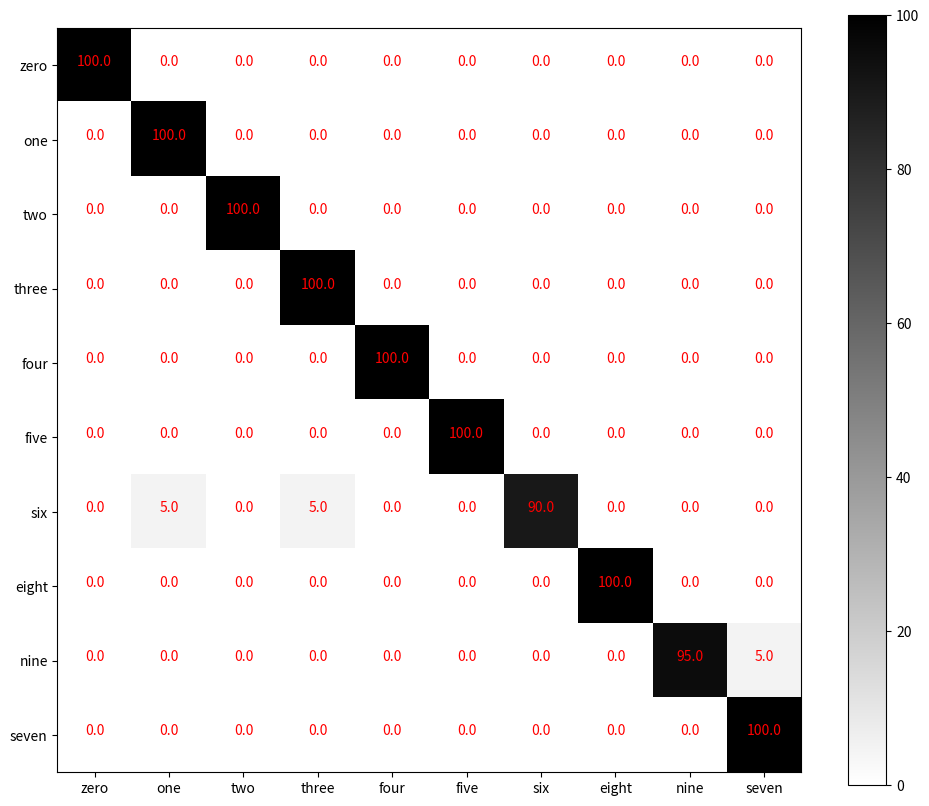

This figure's Python source:
# !/usr/bin/python
# -*- coding: utf-8 -*-
"""
@File    :   confusematrix.py
@Time    :   2021/06/04 16:36:30
[redacted]
@Version :   1.0
@Contact :   [email redacted]
@License :   (C)Copyright 2021
"""

import matplotlib.pyplot as plt
import numpy as np
import itertools

def confuse_matirx():
    x = np.array([[96.89, 0,0,0,0,0,0,3.11,0,0],
                  [0.52,96.39,1.55,0,0,0.52,0.52,0.52,0,0],
                  [0,4.06,92.39,1.52,0,0,0,0.51,1.52,0],
                  [0,0,6.63,85.71,5.10,0,2.04,0,0.51,0],
                  [0,0,0,9.23,90.26,0,0.51,0,0,0],
                  [0,0,0,0,0,95.88,3.61,0.51,0,0],
                  [0.51,0,0,0,0,0,99.50,0,0,0],
                  [7.11,0.51,0,0,0,0,0.51,90.86,0.51,0.51],
                  [6.15,0,1.54,1.03,1.03,0,1.03,0.51,86.15,2.56],
                  [0,0,0,0,0,0,1.52,1.02,0,97.46]])
                  
    x_ntu = np.array([[100.00, 0,0,0,0,0,0,0,0,0],
                [0,100.00,0,0,0,0,0,0,0,0],
                [0,0,100.00,0,0,0,0,0,0,0],
                [0,0,0,100.00,0,0,0,0,0,0],
                [0,0,0,0,100.00,0,0,0,0,0],
                [0,0,0,0,0,100.00,0,0,0,0],
                [0,5.00,0,5.00,0,0,90.00,0,0,0],
                [0,0,0,0,0,0,0,100.00,0,0],
                [0,0,0,0,0,0,0,0,95.00,5.00],
                [0,0,0,0,0,0,0,0,0,100.00]])

    x_bd = np.array([[100.00, 0,0,0,0,0,0,0,0,0],
                [0,100.00,0,0,0,0,0,0,0,0],
                [0,0,95.29,0,0,7.41,0,0,0,0],
                [0,0,0,100.00,0,0,0,0,0,0],
                [0,0,15.63,0,65.63,15.63,0,0,0,0],
                [0,0,13.33,0,23.33,63.33,0,0,0,0],
                [0,5.00,0,5.00,0,0,100.00,0,0,0],
                [0,0,5.26,2.63,2.63,7.89,0,81.58,0,0],
                [0,0,0,0,0,0,0,0,100.00,0],
                [0,0,0,0,0,0,0,0,0,100.00]])

    cmap = plt.cm.binary
    plt.figure(figsize=(12,10), dpi= 600)
    plt.imshow(x_ntu,cmap=cmap)
    plt.colorbar()
    cls = ['one','two', 'three', 'four', 'five', 'six', 'fist', 'like', 'okay', 'plam']
    ntu_cls = ['zero', 'one','two', 'three', 'four', 'five', 'six', 'eight', 'nine', 'seven']
    bd_cls = ['fist', 'pinch','flip','telephone', 'r-swipe','l-swipe','td-swipe','dt-swipe','thumb','index']
    tick_marks = np.arange(len(ntu_cls))
    plt.xticks(tick_marks, ntu_cls)
    plt.yticks(tick_marks, ntu_cls)
    for i, j in itertools.product(range(x_ntu.shape[0]), range(x_ntu.shape[1])):
        plt.text(j,i, x_ntu[i,j], horizontalalignment='center', color='r')
    plt.grid(False)
    plt.savefig(r'D:cmntu.jpg')

confuse_matirx()

